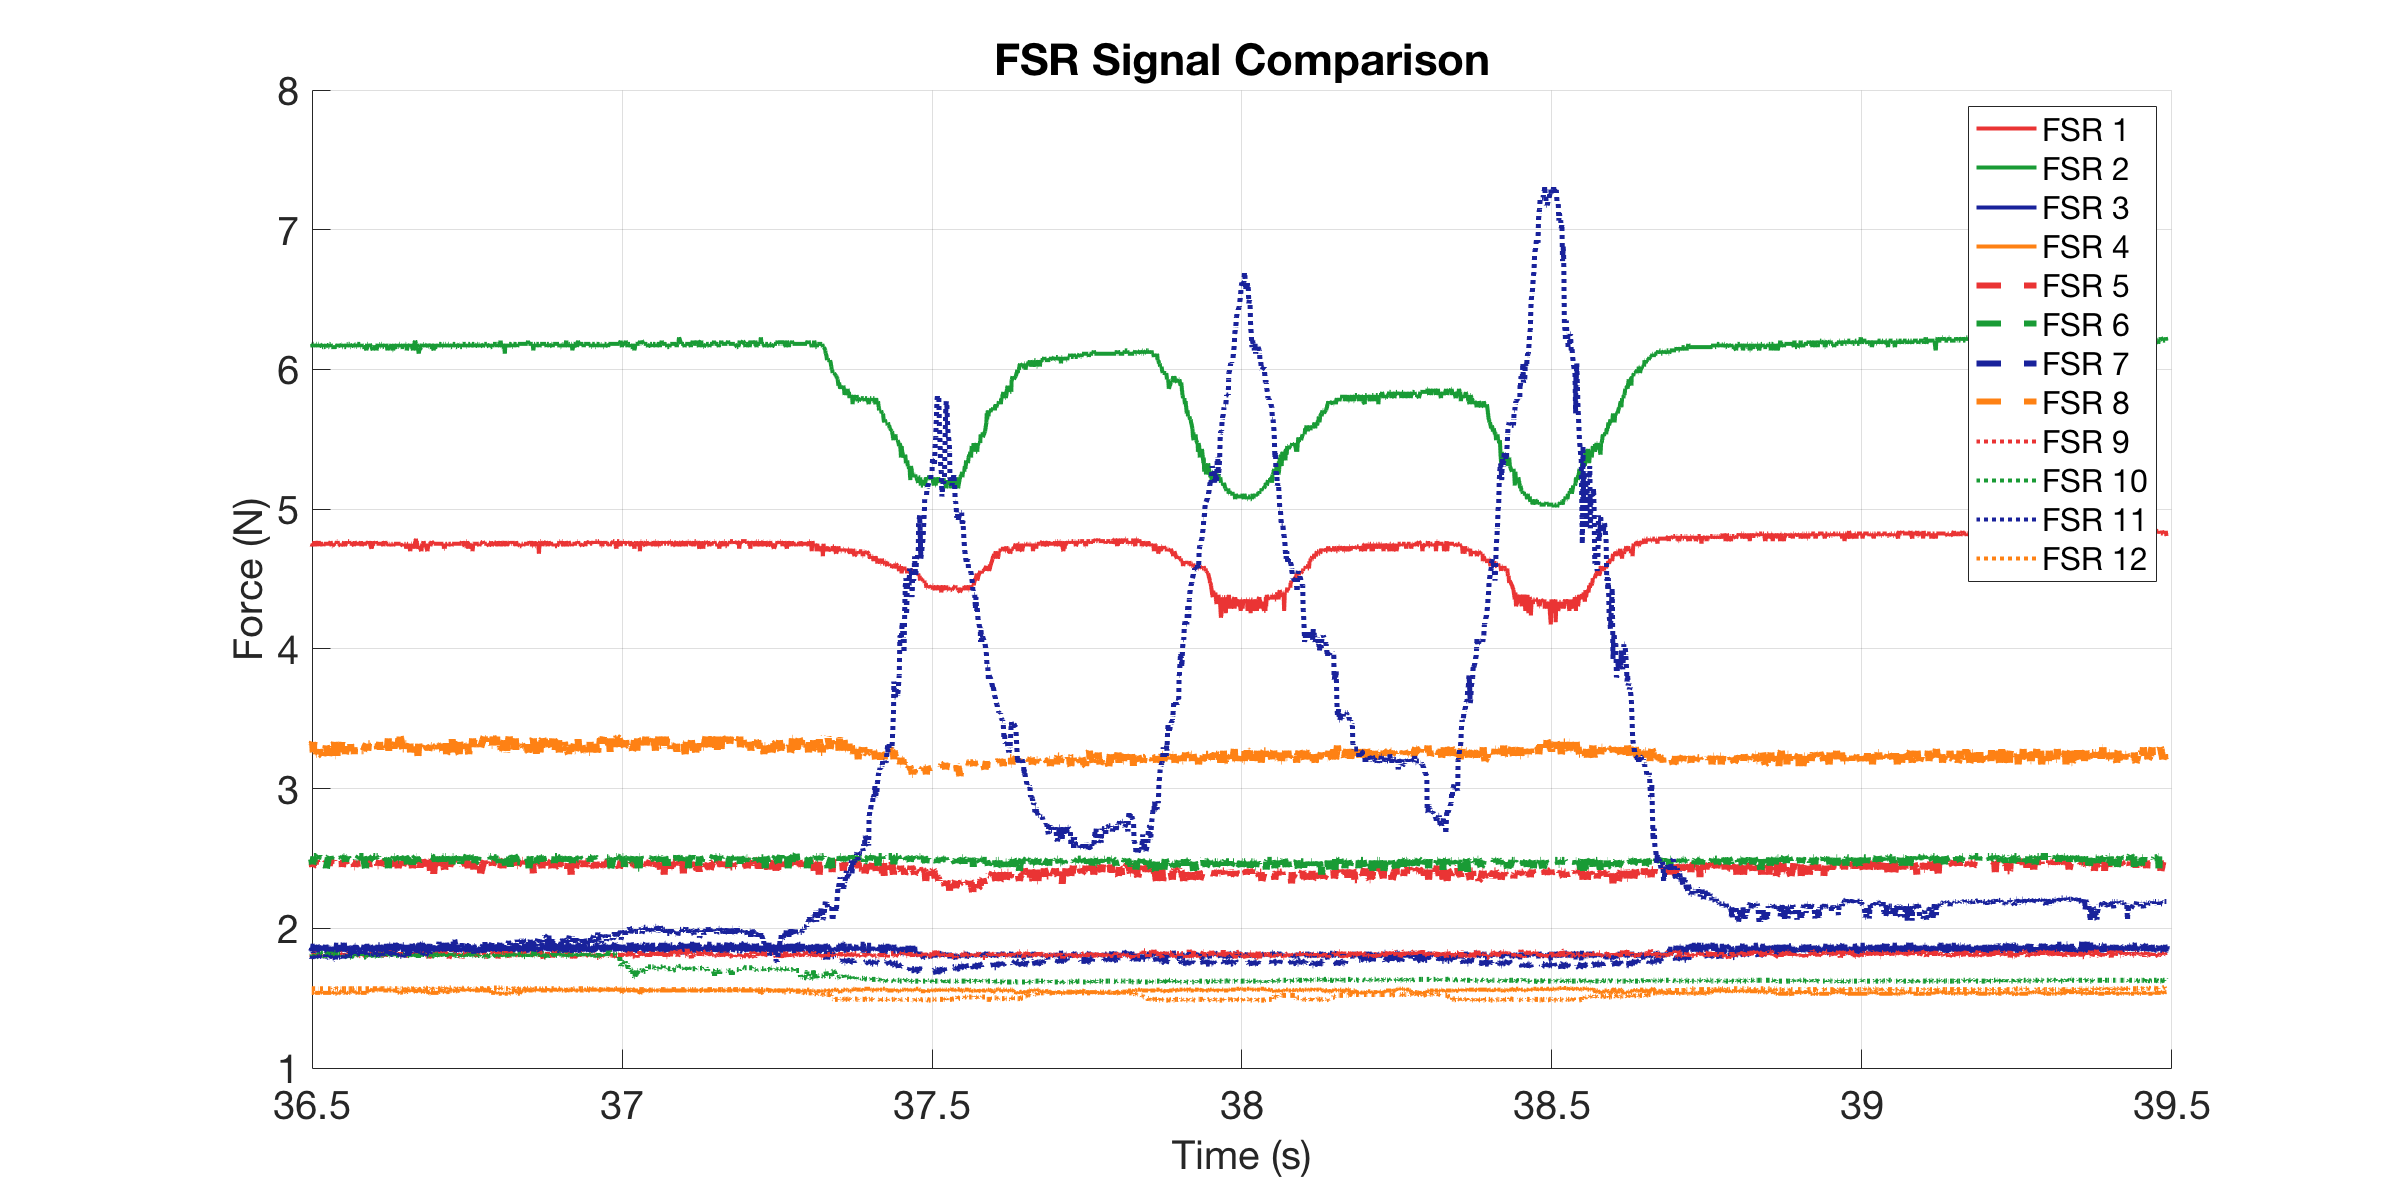

The data file committed next to this chart (first rows):
0, 4.7527, 6.1594, 1.8392, 1.5374, 2.448, 2.5142, 1.8322, 3.3085, 1.8113, 1.8113, 1.7907, 1.567
0.001018, 4.753, 6.183, 1.882, 1.537, 2.476, 2.514, 1.839, 3.283, 1.804, 1.811, 1.804, 1.567
0.002, 4.753, 6.159, 1.875, 1.537, 2.476, 2.505, 1.846, 3.334, 1.818, 1.811, 1.804, 1.567
0.004773, 4.753, 6.159, 1.832, 1.537, 2.486, 2.505, 1.832, 3.334, 1.811, 1.804, 1.784, 1.567
0.006916, 4.771, 6.183, 1.846, 1.537, 2.448, 2.514, 1.825, 3.246, 1.818, 1.798, 1.791, 1.567
0.007406, 4.753, 6.159, 1.853, 1.537, 2.476, 2.514, 1.846, 3.271, 1.811, 1.804, 1.791, 1.567
0.008005, 4.753, 6.183, 1.853, 1.537, 2.486, 2.514, 1.825, 3.334, 1.832, 1.798, 1.804, 1.567
0.009005, 4.735, 6.183, 1.846, 1.537, 2.486, 2.486, 1.839, 3.321, 1.798, 1.811, 1.784, 1.567
0.01002, 4.753, 6.159, 1.889, 1.537, 2.439, 2.457, 1.853, 3.334, 1.804, 1.798, 1.798, 1.567
0.01102, 4.735, 6.183, 1.846, 1.537, 2.448, 2.476, 1.839, 3.258, 1.804, 1.818, 1.798, 1.567
0.01201, 4.753, 6.183, 1.86, 1.537, 2.476, 2.514, 1.832, 3.334, 1.832, 1.811, 1.784, 1.567
0.013, 4.771, 6.159, 1.846, 1.532, 2.486, 2.514, 1.846, 3.283, 1.804, 1.804, 1.811, 1.567
0.01402, 4.753, 6.183, 1.882, 1.537, 2.457, 2.514, 1.853, 3.258, 1.798, 1.811, 1.798, 1.567
0.01502, 4.753, 6.159, 1.853, 1.537, 2.486, 2.514, 1.839, 3.308, 1.798, 1.804, 1.791, 1.567
0.016, 4.753, 6.183, 1.853, 1.537, 2.486, 2.514, 1.825, 3.246, 1.818, 1.804, 1.804, 1.567
0.01701, 4.735, 6.183, 1.846, 1.537, 2.467, 2.495, 1.853, 3.246, 1.784, 1.798, 1.777, 1.567
0.01802, 4.771, 6.159, 1.882, 1.537, 2.476, 2.495, 1.86, 3.271, 1.804, 1.798, 1.798, 1.567
0.01902, 4.753, 6.183, 1.867, 1.537, 2.476, 2.514, 1.846, 3.258, 1.804, 1.804, 1.798, 1.567
0.02, 4.771, 6.183, 1.853, 1.537, 2.486, 2.524, 1.846, 3.246, 1.818, 1.811, 1.798, 1.567
0.021, 4.735, 6.159, 1.846, 1.537, 2.486, 2.495, 1.875, 3.283, 1.804, 1.804, 1.804, 1.567
0.02201, 4.753, 6.183, 1.839, 1.537, 2.486, 2.486, 1.839, 3.246, 1.804, 1.825, 1.804, 1.567
0.0252, 4.753, 6.159, 1.875, 1.543, 2.448, 2.505, 1.846, 3.234, 1.798, 1.818, 1.791, 1.567
0.02679, 4.753, 6.159, 1.839, 1.537, 2.476, 2.505, 1.832, 3.283, 1.804, 1.825, 1.798, 1.567
0.02729, 4.735, 6.183, 1.853, 1.537, 2.486, 2.495, 1.839, 3.283, 1.811, 1.798, 1.798, 1.567
0.02802, 4.753, 6.159, 1.853, 1.537, 2.486, 2.514, 1.853, 3.296, 1.804, 1.804, 1.791, 1.567
0.02902, 4.753, 6.159, 1.86, 1.537, 2.486, 2.524, 1.853, 3.271, 1.811, 1.798, 1.784, 1.567
0.03001, 4.753, 6.159, 1.882, 1.537, 2.457, 2.505, 1.832, 3.308, 1.804, 1.791, 1.784, 1.567
0.03101, 4.753, 6.159, 1.839, 1.537, 2.467, 2.495, 1.825, 3.271, 1.804, 1.804, 1.811, 1.567
0.03201, 4.753, 6.183, 1.882, 1.537, 2.476, 2.429, 1.867, 3.308, 1.818, 1.825, 1.784, 1.567
0.03542, 4.753, 6.159, 1.839, 1.537, 2.486, 2.505, 1.825, 3.234, 1.798, 1.798, 1.791, 1.567
0.03681, 4.753, 6.159, 1.846, 1.537, 2.448, 2.514, 1.853, 3.271, 1.811, 1.832, 1.784, 1.567
0.03731, 4.753, 6.183, 1.832, 1.537, 2.457, 2.505, 1.839, 3.296, 1.825, 1.804, 1.791, 1.567
0.038, 4.753, 6.183, 1.846, 1.537, 2.486, 2.514, 1.832, 3.334, 1.804, 1.798, 1.804, 1.567
0.03902, 4.771, 6.183, 1.86, 1.537, 2.467, 2.495, 1.846, 3.308, 1.825, 1.804, 1.804, 1.567
0.04002, 4.753, 6.159, 1.86, 1.537, 2.486, 2.514, 1.867, 3.308, 1.804, 1.818, 1.798, 1.567
0.041, 4.735, 6.159, 1.832, 1.532, 2.486, 2.514, 1.839, 3.308, 1.818, 1.798, 1.791, 1.573
0.04201, 4.735, 6.159, 1.853, 1.537, 2.486, 2.514, 1.832, 3.258, 1.798, 1.804, 1.77, 1.567
0.04518, 4.753, 6.159, 1.832, 1.543, 2.486, 2.495, 1.825, 3.334, 1.798, 1.825, 1.791, 1.573
0.04677, 4.753, 6.159, 1.818, 1.532, 2.476, 2.505, 1.853, 3.234, 1.818, 1.825, 1.777, 1.567
0.04725, 4.753, 6.159, 1.875, 1.532, 2.467, 2.514, 1.867, 3.234, 1.804, 1.811, 1.804, 1.567
0.048, 4.753, 6.159, 1.896, 1.532, 2.439, 2.505, 1.86, 3.346, 1.811, 1.798, 1.798, 1.573
0.04901, 4.771, 6.159, 1.825, 1.532, 2.467, 2.476, 1.839, 3.246, 1.818, 1.798, 1.784, 1.567
0.05002, 4.771, 6.183, 1.875, 1.537, 2.486, 2.514, 1.825, 3.296, 1.811, 1.791, 1.804, 1.567
0.05102, 4.753, 6.159, 1.846, 1.537, 2.476, 2.505, 1.875, 3.258, 1.811, 1.811, 1.791, 1.567
0.05201, 4.753, 6.183, 1.867, 1.532, 2.457, 2.514, 1.839, 3.258, 1.811, 1.811, 1.798, 1.567
0.05519, 4.735, 6.159, 1.867, 1.543, 2.467, 2.514, 1.875, 3.258, 1.818, 1.825, 1.784, 1.567
0.05696, 4.753, 6.183, 1.86, 1.555, 2.467, 2.505, 1.875, 3.334, 1.818, 1.825, 1.791, 1.567
0.05745, 4.753, 6.183, 1.832, 1.555, 2.486, 2.514, 1.839, 3.321, 1.811, 1.825, 1.798, 1.567
0.058, 4.753, 6.159, 1.86, 1.555, 2.439, 2.505, 1.86, 3.258, 1.811, 1.804, 1.798, 1.567
0.05902, 4.735, 6.159, 1.896, 1.555, 2.467, 2.505, 1.832, 3.271, 1.825, 1.798, 1.784, 1.567
0.06002, 4.753, 6.183, 1.846, 1.555, 2.486, 2.514, 1.875, 3.334, 1.818, 1.804, 1.804, 1.567
0.06102, 4.771, 6.159, 1.853, 1.537, 2.467, 2.514, 1.846, 3.334, 1.811, 1.811, 1.804, 1.567
0.062, 4.735, 6.159, 1.896, 1.532, 2.476, 2.495, 1.839, 3.334, 1.804, 1.818, 1.784, 1.567
0.06301, 4.753, 6.159, 1.832, 1.537, 2.486, 2.476, 1.875, 3.246, 1.804, 1.798, 1.791, 1.567
0.06401, 4.753, 6.159, 1.846, 1.532, 2.457, 2.505, 1.832, 3.271, 1.811, 1.798, 1.791, 1.567
0.06502, 4.753, 6.183, 1.853, 1.537, 2.467, 2.505, 1.867, 3.296, 1.818, 1.791, 1.798, 1.567
0.06643, 4.753, 6.183, 1.875, 1.537, 2.486, 2.514, 1.875, 3.271, 1.818, 1.811, 1.811, 1.567
0.06706, 4.771, 6.159, 1.825, 1.537, 2.476, 2.495, 1.86, 3.271, 1.791, 1.804, 1.798, 1.567
0.06802, 4.771, 6.183, 1.875, 1.532, 2.457, 2.505, 1.839, 3.283, 1.811, 1.791, 1.791, 1.567
0.069, 4.771, 6.183, 1.86, 1.537, 2.448, 2.514, 1.839, 3.321, 1.804, 1.798, 1.811, 1.567
0.07, 4.753, 6.183, 1.853, 1.537, 2.439, 2.514, 1.853, 3.271, 1.804, 1.818, 1.825, 1.567
... 2,596 more rows
